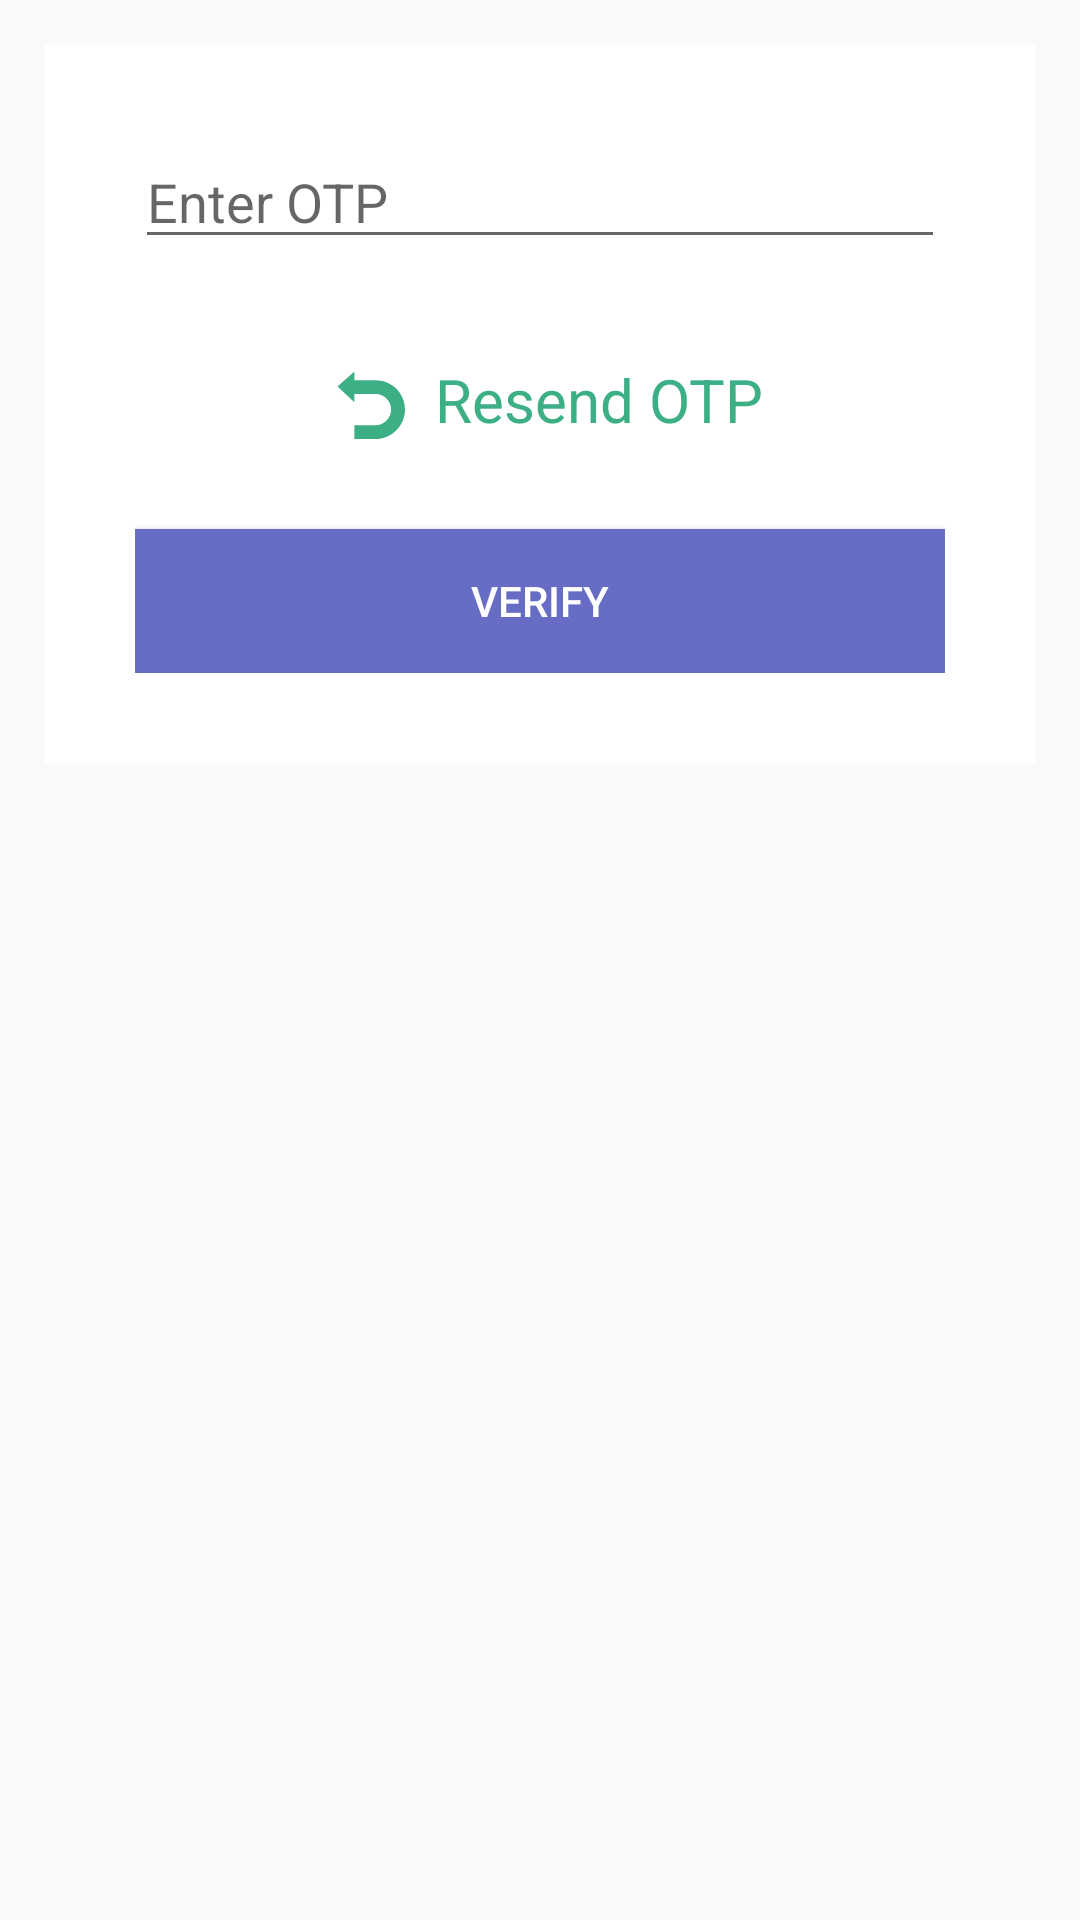

Write the Android layout XML for this screen, with the resource values it uses.
<!-- AndroidManifest.xml: application theme AppTheme -->
<!-- res/layout/screen_otp.xml -->
<android.support.design.widget.CoordinatorLayout
    xmlns:android="http://schemas.android.com/apk/res/android"
    xmlns:tools="http://schemas.android.com/tools"
    android:id="@+id/otp_parent"
    android:layout_width="match_parent"
    android:layout_height="match_parent">
    <RelativeLayout
        android:layout_width="match_parent"
        android:layout_height="match_parent"
        tools:context="wantapp.netaq.com.wantapp.screens.otp.ScreenOTP">


        <LinearLayout
            android:layout_width="match_parent"
            android:layout_height="wrap_content"
            android:orientation="vertical"
            android:layout_marginHorizontal="15dp"
            android:layout_marginTop="15dp"
            android:paddingVertical="30dp"
            android:paddingHorizontal="30dp"
            android:background="@color/white">

            <EditText
                android:id="@+id/field_otp"
                android:layout_width="match_parent"
                android:layout_height="wrap_content"
                android:hint="Enter OTP"
                android:layout_marginBottom="10dp"/>

            <LinearLayout
                android:id="@+id/resend_otp_parent"
                android:layout_width="wrap_content"
                android:layout_height="wrap_content"
                android:orientation="horizontal"
                android:layout_gravity="center_horizontal"
                android:layout_marginTop="10dp"
                android:gravity="center_vertical"
                android:paddingHorizontal="20dp"
                android:paddingVertical="10dp"
                android:layout_marginBottom="20dp">

                <ImageView
                    android:layout_width="30dp"
                    android:layout_height="30dp"
                    android:src="@drawable/ic_return"
                    android:tint="@color/colorGreen" />

                <TextView
                    android:layout_width="wrap_content"
                    android:layout_height="wrap_content"
                    android:textColor="#3CAF84"
                    android:text="Resend OTP"
                    android:textSize="20sp"
                    android:layout_marginTop="2dp"
                    android:layout_marginLeft="10dp"/>
            </LinearLayout>

            <Button
                android:id="@+id/btn_verify"
                android:layout_width="match_parent"
                android:layout_height="wrap_content"
                android:text="Verify"
                style="@style/ButtonStyle"/>


        </LinearLayout>
    </RelativeLayout>
</android.support.design.widget.CoordinatorLayout>
<!-- resources referenced by this layout -->
<resources>
  <color name="colorGreen">#3CAF84</color>
  <color name="white">#fff</color>
  <!-- drawable ic_return (drawable) -->
  <vector xmlns:android="http://schemas.android.com/apk/res/android"
          android:width="24dp"
          android:height="24dp"
          android:viewportWidth="24.0"
          android:viewportHeight="24.0">
      <path
          android:fillColor="#FF000000"
          android:pathData="M16.1,8.3h-5.6V6L6,10l4.5,4.2V12h5.6c2.3,0 4.2,1.8 4.2,4.1c0,2.3 -1.9,4.2 -4.2,4.2h-5.6V24h5.6c4.4,0 7.9,-3.6 7.9,-7.9C24,11.7 20.5,8.3 16.1,8.3z"/>
  </vector>
  <style name="ButtonStyle" parent="Widget.AppCompat.Button">
  
          <item name="android:background">@color/colorPrimary</item>
          <item name="android:textColor">@color/white</item>
  
      </style>
  <style name="AppTheme" parent="Theme.AppCompat.Light.DarkActionBar">
          
          <item name="colorPrimary">@color/colorPrimary</item>
          <item name="colorPrimaryDark">@color/colorPrimaryDark</item>
          <item name="colorAccent">@color/colorAccent</item>
  
          <item name="actionBarTheme">@style/CustomActionBar</item>
      </style>
  <color name="colorPrimary">#676DC5</color>
  <color name="colorPrimaryDark">#303F9F</color>
  <color name="colorAccent">#E8EFF9</color>
  <style name="CustomActionBar" parent="Widget.AppCompat.ActionBar">
          <item name="background">@color/colorPrimary</item>
          <item name="elevation">0dp</item>
      </style>
</resources>
